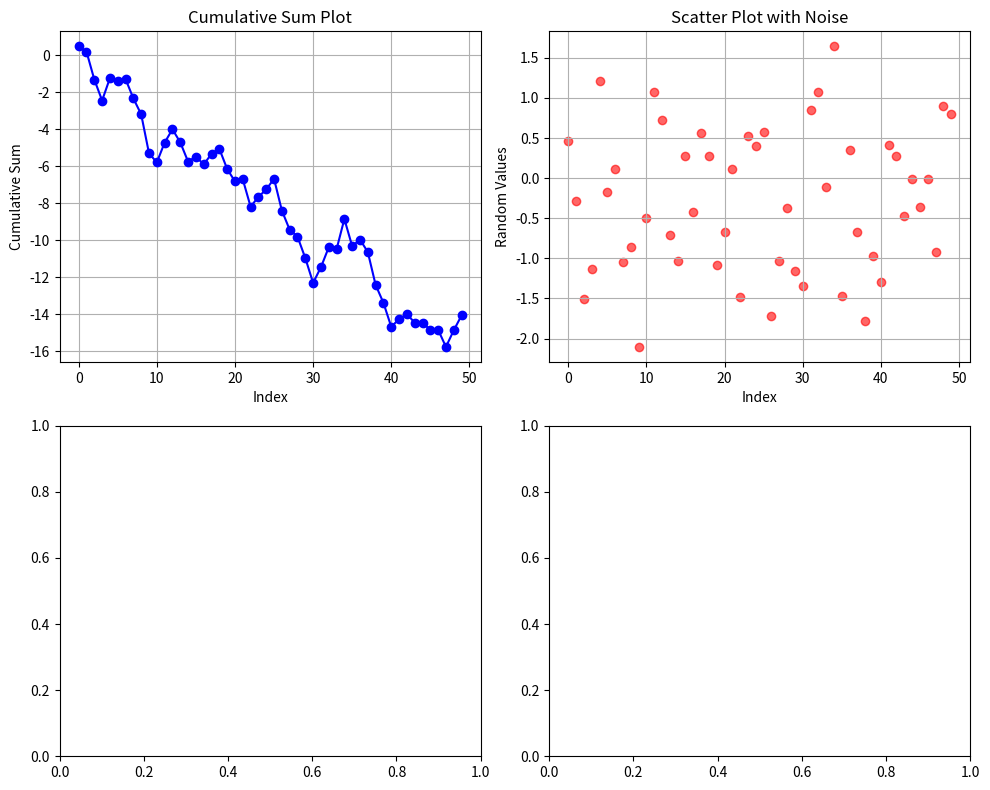

Reproduce this figure in Python.
import numpy as np
import matplotlib.pyplot as plt

# Use roll number as seed
roll_number = 123456  # Replace with your actual roll number
np.random.seed(roll_number)

# Generate dataset of 50 random values
data = np.random.randn(50)

# Create 2x2 subplot layout
fig, axes = plt.subplots(2, 2, figsize=(10, 8))

# Line plot showing cumulative sum
axes[0, 0].plot(np.cumsum(data), color='b', linestyle='-', marker='o')
axes[0, 0].set_title("Cumulative Sum Plot")
axes[0, 0].set_xlabel("Index")
axes[0, 0].set_ylabel("Cumulative Sum")
axes[0, 0].grid(True)

# Scatter plot with random noise
axes[0, 1].scatter(range(50), data, color='r', alpha=0.6)
axes[0, 1].set_title("Scatter Plot with Noise")
axes[0, 1].set_xlabel("Index")
axes[0, 1].set_ylabel("Random Values")
axes[0, 1].grid(True)

plt.tight_layout()
plt.show()